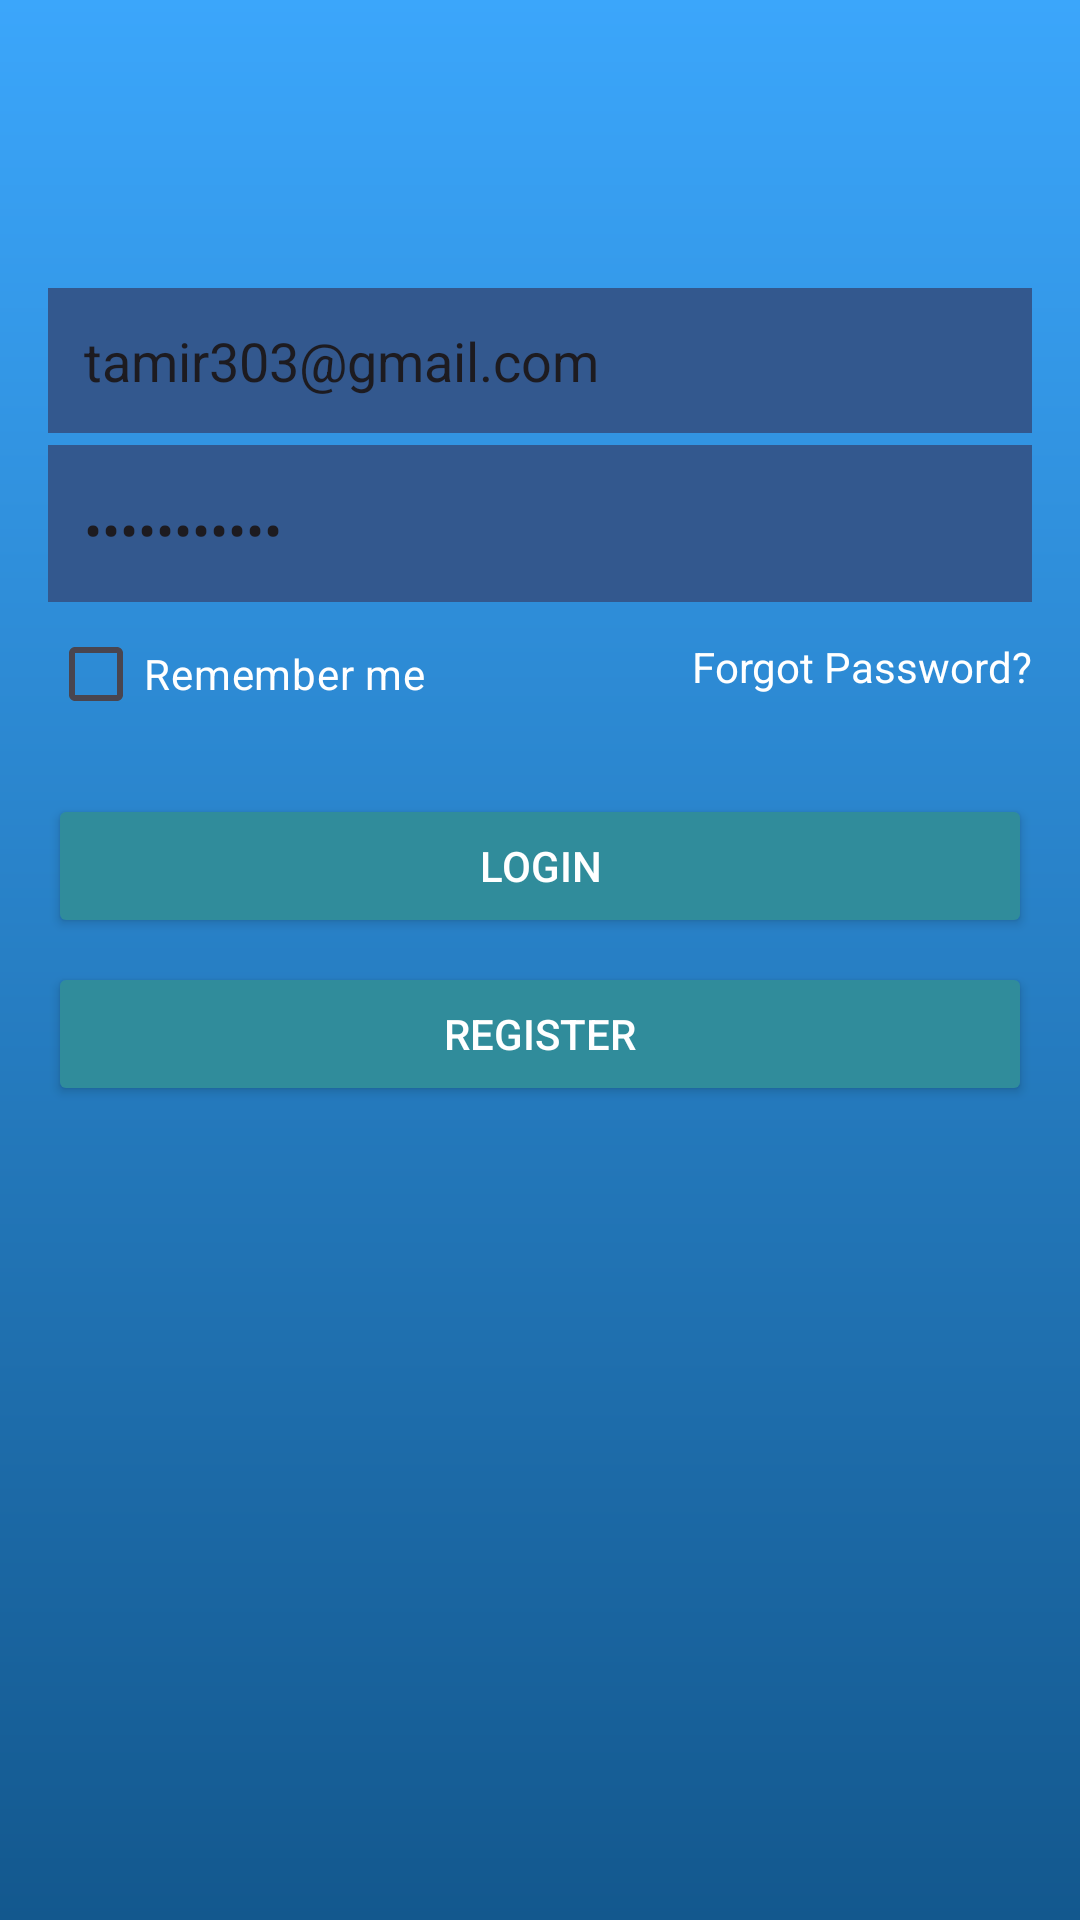

Write the Android layout XML for this screen, with the resource values it uses.
<!-- AndroidManifest.xml: application theme Theme.DoctorMaster -->
<!-- res/layout/activity_login.xml -->
<?xml version="1.0" encoding="utf-8"?>
<androidx.constraintlayout.widget.ConstraintLayout xmlns:android="http://schemas.android.com/apk/res/android"
    xmlns:app="http://schemas.android.com/apk/res-auto"
    xmlns:tools="http://schemas.android.com/tools"
    android:layout_width="match_parent"
    android:layout_height="match_parent"
    android:background="@drawable/login_background"
    android:padding="16dp">

    <ImageView
        android:id="@+id/userIconImageView"
        android:layout_width="64dp"
        android:layout_height="64dp"
        android:layout_marginTop="16dp"
        android:contentDescription="TODO"
        android:src="@drawable/ic_user"
        app:layout_constraintStart_toStartOf="parent"
        app:layout_constraintEnd_toEndOf="parent"
        tools:ignore="MissingConstraints" />

    <EditText
        android:id="@+id/doctorUidEditText"
        android:layout_width="0dp"
        android:layout_height="wrap_content"
        android:layout_marginTop="16dp"
        android:autofillHints=""
        android:hint="Doctor UID"
        android:padding="12dp"
        android:layout_marginBottom="16dp"
        android:background="#33588E"
        app:layout_constraintTop_toBottomOf="@id/userIconImageView"
        app:layout_constraintBottom_toTopOf="@id/loginButton"
        app:layout_constraintStart_toStartOf="parent"
        app:layout_constraintEnd_toEndOf="parent" />

    <EditText
        android:id="@+id/emailEditText"
        android:layout_width="0dp"
        android:layout_height="wrap_content"
        android:layout_marginTop="16dp"
        android:autofillHints="" android:hint="Email"
        android:text="tamir303@gmail.com"
        android:padding="12dp"
        android:background="#33588E"
        app:layout_constraintTop_toBottomOf="@id/userIconImageView"
        app:layout_constraintStart_toStartOf="parent"
        app:layout_constraintEnd_toEndOf="parent" />

    <EditText
        android:id="@+id/passwordEditText"
        android:layout_width="0dp"
        android:layout_height="wrap_content"
        android:layout_marginTop="8dp"
        android:autofillHints="" android:hint="Password"
        android:text="12683579Ab!"
        android:padding="12dp"
        android:background="#33588E"
        android:inputType="textPassword"
        app:layout_constraintTop_toBottomOf="@id/emailEditText"
        app:layout_constraintStart_toStartOf="parent"
        app:layout_constraintEnd_toEndOf="parent" />

    <CheckBox
        android:id="@+id/rememberMeCheckBox"
        android:layout_width="wrap_content"
        android:layout_height="wrap_content"
        android:text="Remember me"
        android:textColor="@color/white"
        app:layout_constraintTop_toBottomOf="@id/passwordEditText"
        app:layout_constraintStart_toStartOf="parent" />

    <TextView
        android:id="@+id/forgotPasswordTextView"
        android:layout_width="wrap_content"
        android:layout_height="wrap_content"
        android:layout_marginTop="12dp"
        android:text="Forgot Password?"
        android:textColor="@android:color/white"
        app:layout_constraintTop_toBottomOf="@id/passwordEditText"
        app:layout_constraintEnd_toEndOf="parent" />

    <Button
        android:id="@+id/loginButton"
        android:layout_width="0dp"
        android:layout_height="wrap_content"
        android:layout_marginTop="16dp"
        android:text="LOGIN"
        android:backgroundTint="#308C9B"
        android:textColor="@android:color/white"
        app:layout_constraintTop_toBottomOf="@id/rememberMeCheckBox"
        app:layout_constraintStart_toStartOf="parent"
        app:layout_constraintEnd_toEndOf="parent" />

    <Button
        android:id="@+id/registerButton"
        android:layout_width="0dp"
        android:layout_height="wrap_content"
        android:layout_marginTop="8dp"
        android:text="REGISTER"
        android:backgroundTint="#308C9B"
        android:textColor="@android:color/white"
        app:layout_constraintTop_toBottomOf="@id/loginButton"
        app:layout_constraintStart_toStartOf="parent"
        app:layout_constraintEnd_toEndOf="parent" />

</androidx.constraintlayout.widget.ConstraintLayout>
<!-- resources referenced by this layout -->
<resources>
  <!-- drawable ic_user (drawable) -->
  <?xml version="1.0" encoding="utf-8"?>
  <layer-list xmlns:android="http://schemas.android.com/apk/res/android">
  
      <item
          android:drawable="@drawable/user_login_placeholder"
          android:gravity="center"
          android:width="60dp"
          android:height="60dp"
          />
  
  </layer-list>
  <!-- drawable login_background (drawable) -->
  <?xml version="1.0" encoding="utf-8"?>
  <shape xmlns:android="http://schemas.android.com/apk/res/android">
      <gradient
          android:startColor="#3BA6FB"
          android:endColor="#13588E"
          android:angle="270"/>
  </shape>
  <style name="Theme.DoctorMaster" parent="Base.Theme.DoctorMaster" />
  <style name="Base.Theme.DoctorMaster" parent="Theme.Material3.DayNight.NoActionBar">
          
          
      </style>
  <!-- not gathered from this repository: default colours our renderer supplied (Android Studio template values) -->
  <color name="white">#FFFFFFFF</color>
</resources>
